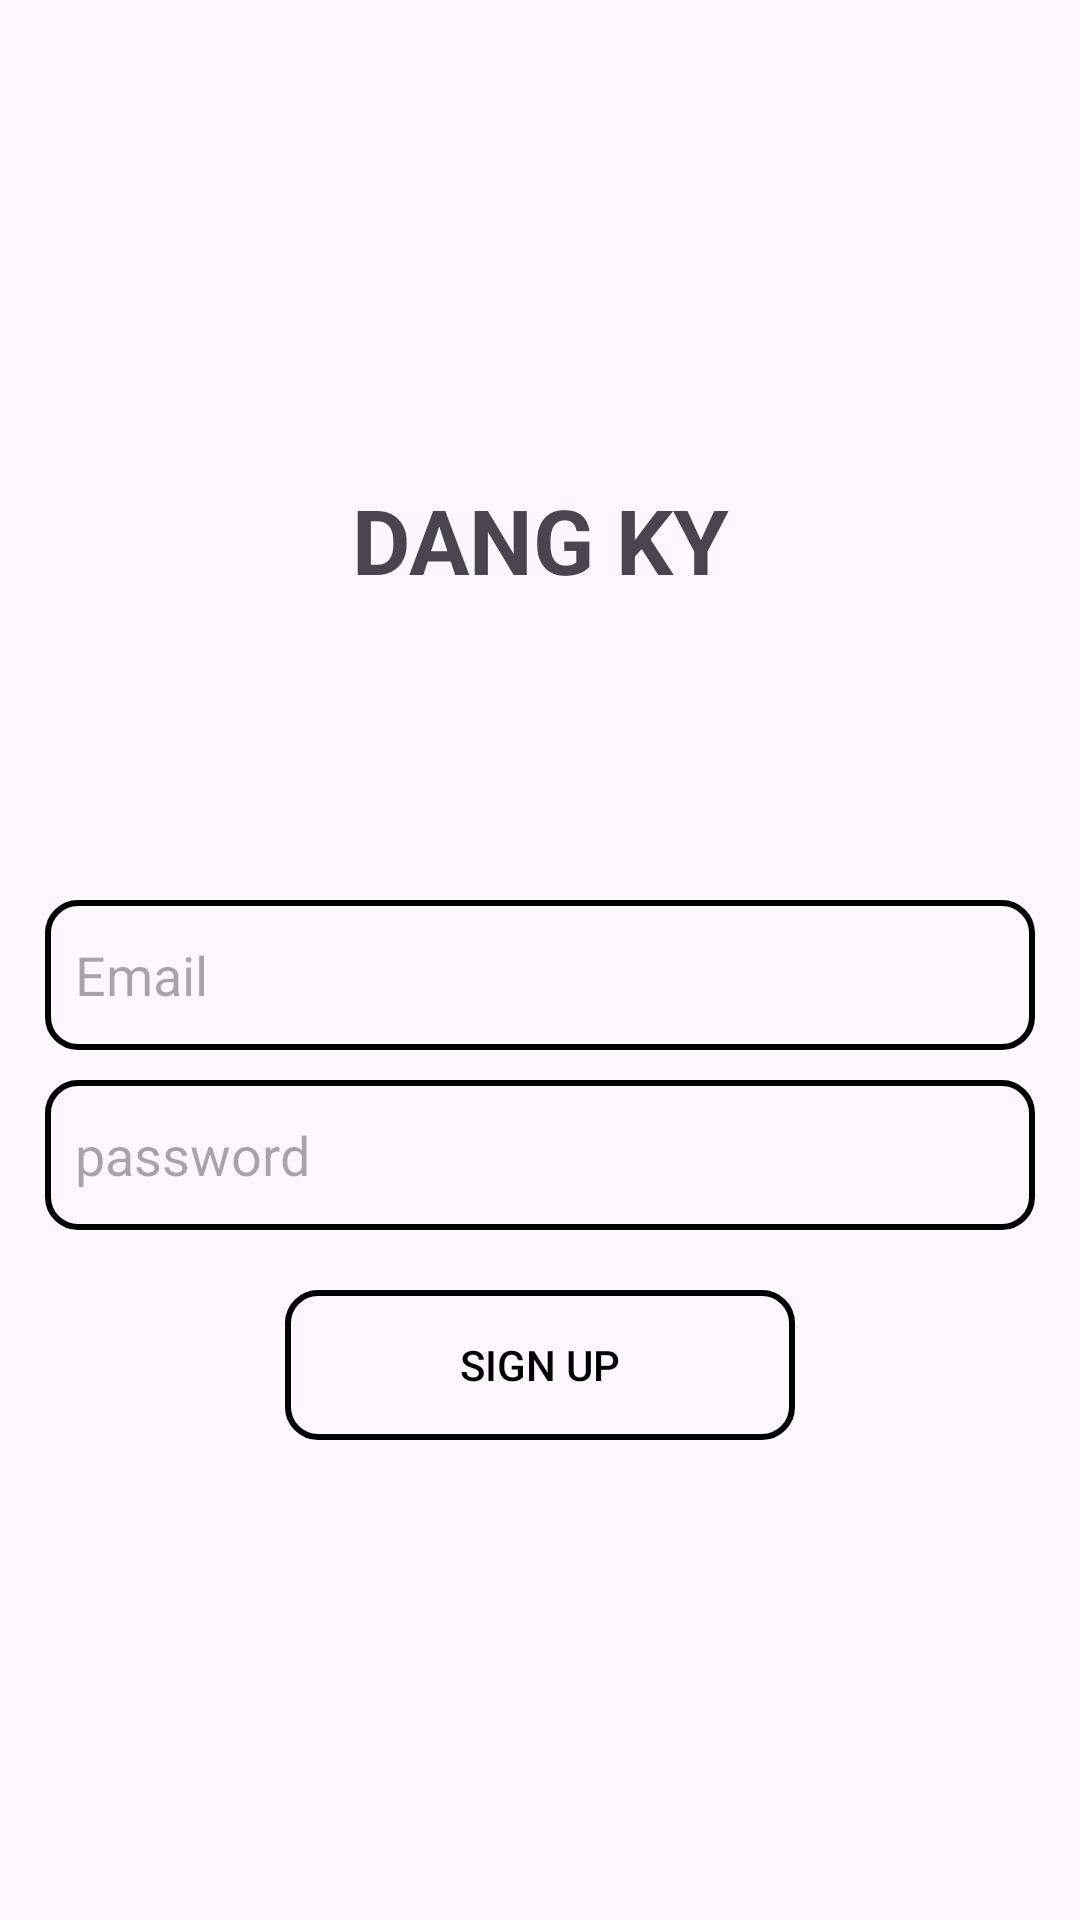

This screen was rendered from an Android layout file. Write that file and the resources it references.
<!-- AndroidManifest.xml: application theme Theme.Demo1_AND -->
<!-- res/layout/activity_dang_ky.xml -->
<?xml version="1.0" encoding="utf-8"?>
<LinearLayout xmlns:android="http://schemas.android.com/apk/res/android"
    xmlns:app="http://schemas.android.com/apk/res-auto"
    xmlns:tools="http://schemas.android.com/tools"
    android:layout_width="match_parent"
    android:layout_height="match_parent"
    tools:context=".DangKy"
    android:orientation="vertical"
    android:gravity="center"
    android:padding="15dp"
    >

    <TextView
        android:layout_width="match_parent"
        android:layout_height="wrap_content"
        android:text="DANG KY"
        android:gravity="center"
        android:textStyle="bold"
        android:textSize="30dp"
        android:layout_marginBottom="100dp"
        />

    <EditText
        android:id="@+id/edt_dk_email"
        android:layout_width="match_parent"
        android:layout_height="wrap_content"
        android:hint="Email"
        android:background="@drawable/edt_login"
        android:padding="10dp"/>
    <EditText
        android:id="@+id/edt_dk_password"
        android:layout_width="match_parent"
        android:layout_height="wrap_content"
        android:hint="password"
        android:layout_marginTop="10dp"
        android:background="@drawable/edt_login"
        android:padding="10dp"
        />

    <Button
        android:id="@+id/btn_SignUp"
        android:layout_width="170dp"
        android:layout_height="50dp"
        android:text="SIGN UP"
        android:layout_marginTop="20dp"
        app:backgroundTint="@null"
        android:textColor="@color/black"
        android:background="@drawable/edt_login"
        />

</LinearLayout>
<!-- resources referenced by this layout -->
<resources>
  <!-- drawable edt_login (drawable) -->
  <?xml version="1.0" encoding="utf-8"?>
  <shape xmlns:android="http://schemas.android.com/apk/res/android" android:shape="rectangle">
      <stroke android:width="2dp"/>
      <corners android:radius="10dp"/>
      <size  android:height="50dp"/>
  
  </shape>
  <style name="Theme.Demo1_AND" parent="Base.Theme.Demo1_AND" />
  <style name="Base.Theme.Demo1_AND" parent="Theme.Material3.DayNight.NoActionBar">
          
          
      </style>
  <!-- not gathered from this repository: default colours our renderer supplied (Android Studio template values) -->
  <color name="black">#FF000000</color>
</resources>
